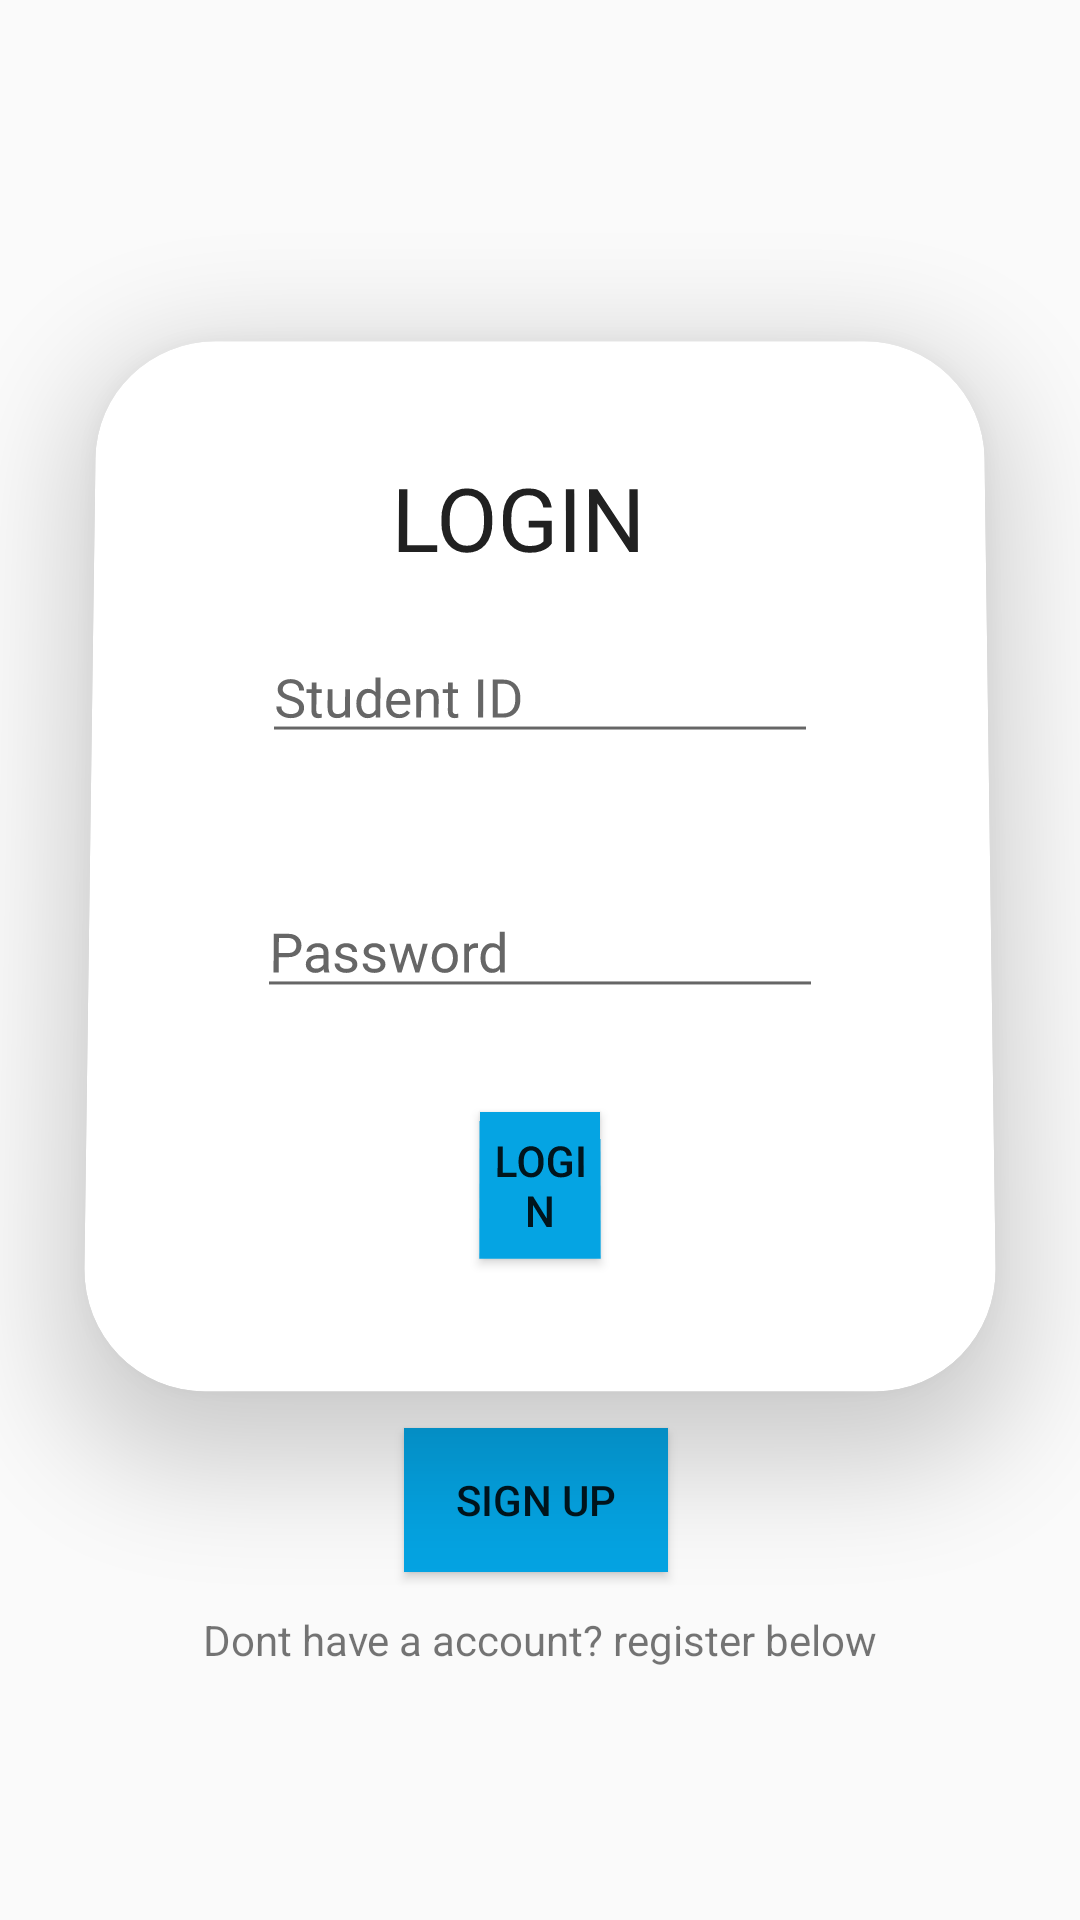

Layout XML and referenced resources for this Android screen:
<!-- AndroidManifest.xml: activity theme MainActivityTheme -->
<!-- res/layout/activity_main.xml -->
<?xml version="1.0" encoding="utf-8"?>
<androidx.constraintlayout.widget.ConstraintLayout xmlns:android="http://schemas.android.com/apk/res/android"
    xmlns:app="http://schemas.android.com/apk/res-auto"
    xmlns:tools="http://schemas.android.com/tools"
    android:layout_width="match_parent"
    android:layout_height="match_parent"
    android:background="@drawable/b"
    android:foregroundTint="#F8CACA"
    tools:context=".MainActivity">

    <androidx.cardview.widget.CardView
        android:id="@+id/cardView"
        android:layout_width="match_parent"
        android:layout_height="350dp"
        android:layout_marginHorizontal="40dp"

        android:layout_marginStart="30dp"
        android:layout_marginTop="111dp"
        android:layout_marginEnd="30dp"
        android:layout_marginBottom="76dp"
        android:rotationX="1"
        app:cardCornerRadius="40dp"
        app:cardElevation="20dp"
        app:layout_constraintBottom_toTopOf="@+id/textView4"
        app:layout_constraintEnd_toEndOf="parent"
        app:layout_constraintHorizontal_bias="0.57"
        app:layout_constraintStart_toStartOf="parent"
        app:layout_constraintTop_toTopOf="parent"
        app:layout_constraintVertical_bias="0.73">

        <TextView
            android:layout_width="wrap_content"
            android:layout_height="wrap_content"
            android:layout_marginHorizontal="100dp"
            android:layout_marginVertical="40dp"
            android:ems="10"
            android:text="LOGIN"
            android:textAppearance="@style/TextAppearance.AppCompat.Body1"
            android:textSize="30dp" />

        <RelativeLayout
            android:layout_width="match_parent"
            android:layout_height="match_parent">

            <EditText
                android:id="@+id/ed3"
                android:layout_width="wrap_content"
                android:layout_height="40dp"
                android:layout_marginHorizontal="57dp"
                android:layout_marginVertical="100dp"
                android:ems="10"
                android:hint="Student ID"
                android:inputType="textPassword" />


            <EditText
                android:id="@+id/ed4"
                android:layout_width="wrap_content"
                android:layout_height="40dp"
                android:layout_marginHorizontal="56dp"
                android:layout_marginVertical="185dp"
                android:ems="10"
                android:hint="Password"
                android:inputType="textPassword" />

            <Button
                android:id="@+id/login"
                android:layout_width="wrap_content"
                android:layout_height="wrap_content"
                android:layout_marginHorizontal="130dp"
                android:layout_marginVertical="259dp"
                android:text="Login"


                android:background="@color/button"
                android:textColorLink="#171619"
                tools:layout_editor_absoluteX="252dp"
                tools:layout_editor_absoluteY="500dp" />

        </RelativeLayout>
    </androidx.cardview.widget.CardView>


    <Button
        android:id="@+id/reg"
        android:layout_width="wrap_content"
        android:layout_height="wrap_content"
        android:layout_marginStart="160dp"
        android:layout_marginEnd="163dp"
        android:layout_marginBottom="116dp"
        android:text="Sign Up"
        android:background="@color/button"
        android:textColorLink="#171619"
        app:layout_constraintBottom_toBottomOf="parent"
        app:layout_constraintEnd_toEndOf="parent"
        app:layout_constraintStart_toStartOf="parent" />

    <TextView
        android:id="@+id/textView4"
        android:layout_width="wrap_content"
        android:layout_height="wrap_content"
        android:layout_marginStart="83dp"
        android:layout_marginTop="76dp"
        android:layout_marginEnd="83dp"
        android:text="Dont have a account? register below"
        app:layout_constraintEnd_toEndOf="parent"
        app:layout_constraintStart_toStartOf="parent"
        app:layout_constraintTop_toBottomOf="@+id/cardView" />


</androidx.constraintlayout.widget.ConstraintLayout>
<!-- resources referenced by this layout -->
<resources>
  <color name="button">#FF05A4E3</color>
  <style name="MainActivityTheme" parent="Theme.AppCompat.Light">
          <item name="colorPrimary">@color/button</item>
          
      </style>
</resources>
